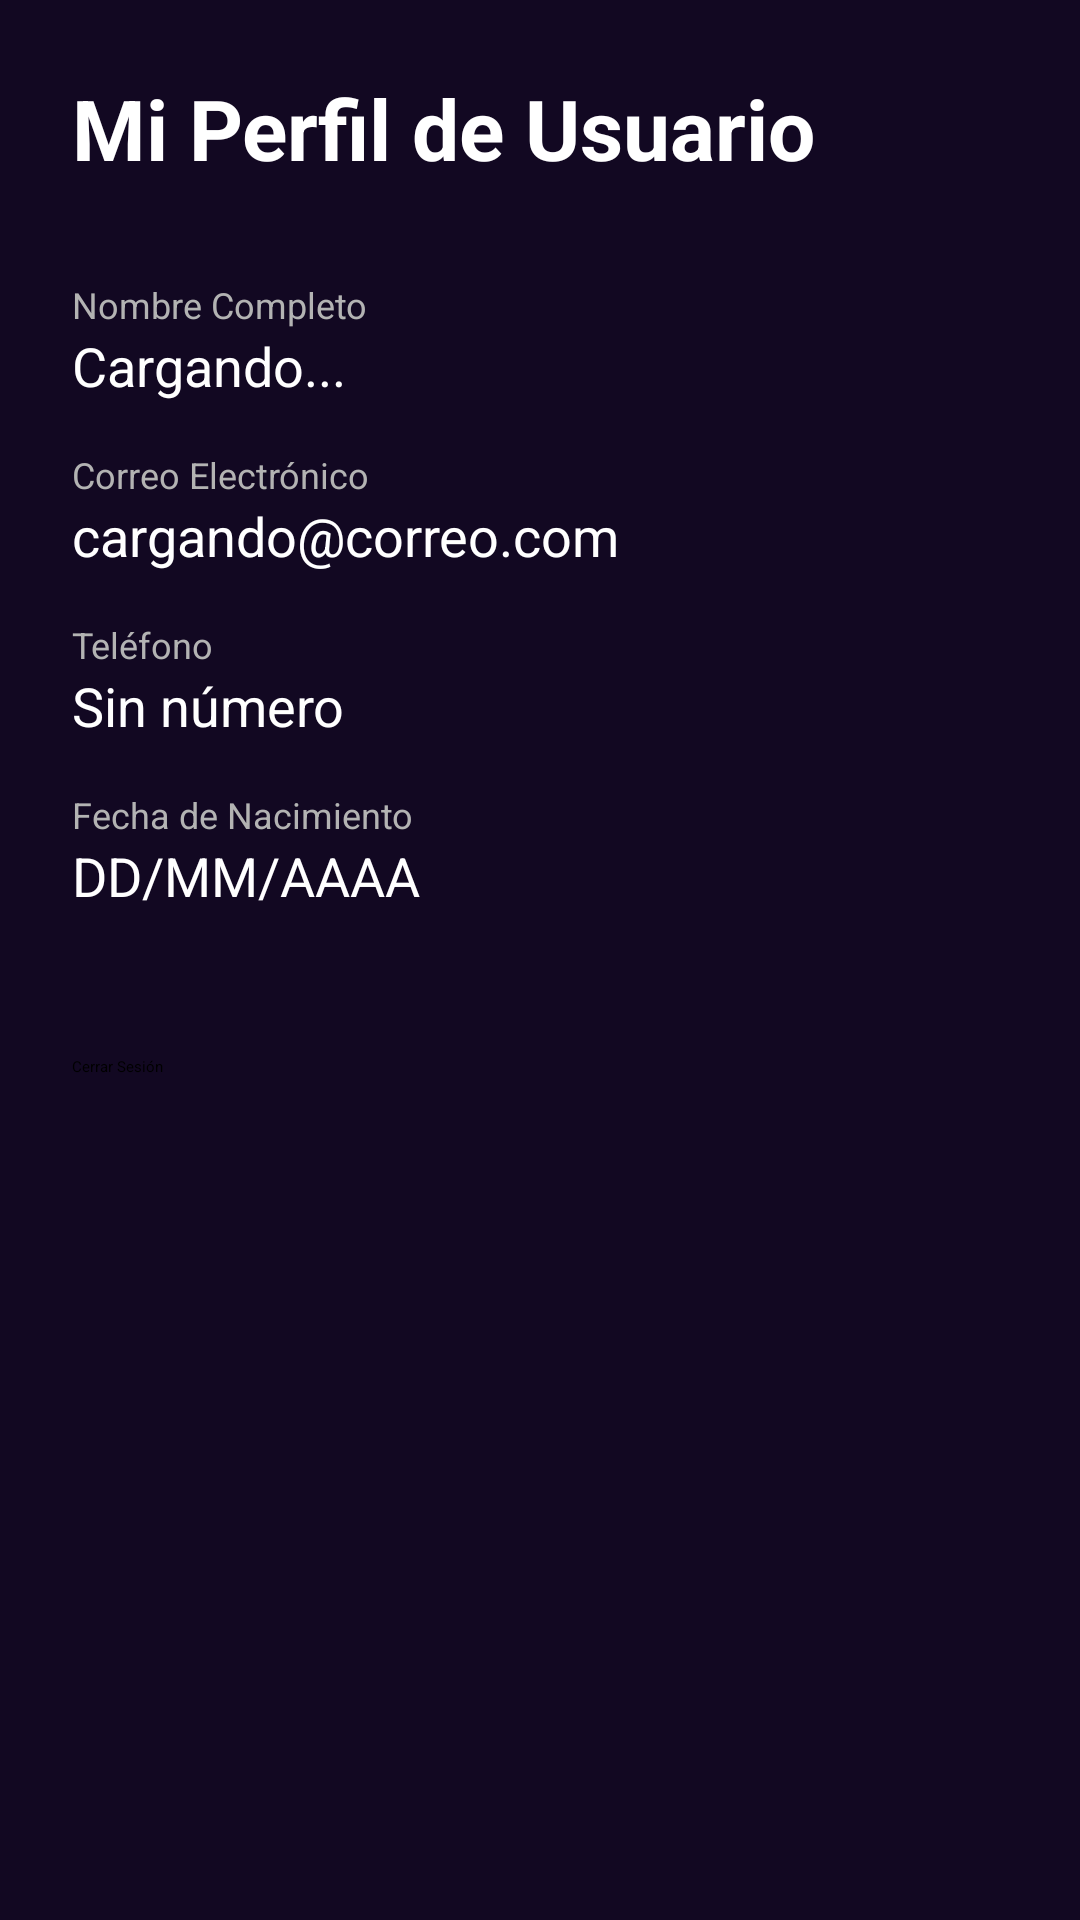

This screen was rendered from an Android layout file. Write that file and the resources it references.
<!-- AndroidManifest.xml: application theme Theme.GameHealthManager -->
<!-- res/layout/fragment_account.xml -->
<?xml version="1.0" encoding="utf-8"?>
<ScrollView xmlns:android="http://schemas.android.com/apk/res/android"
    xmlns:app="http://schemas.android.com/apk/res-auto"
    android:layout_width="match_parent"
    android:layout_height="match_parent"
    android:background="@color/bg_dark_purple"
    android:fillViewport="true">

    <androidx.constraintlayout.widget.ConstraintLayout
        android:layout_width="match_parent"
        android:layout_height="wrap_content"
        android:padding="24dp">

        <TextView
            android:id="@+id/tvTitle"
            android:layout_width="wrap_content"
            android:layout_height="wrap_content"
            android:text="Mi Perfil de Usuario"
            android:textColor="#FFFFFF"
            android:textSize="28sp"
            android:textStyle="bold"
            app:layout_constraintTop_toTopOf="parent"
            app:layout_constraintStart_toStartOf="parent" />

        <TextView
            android:id="@+id/lblNombre"
            android:layout_width="wrap_content"
            android:layout_height="wrap_content"
            android:text="Nombre Completo"
            android:textColor="#B3B3B3"
            android:textSize="12sp"
            android:layout_marginTop="32dp"
            app:layout_constraintTop_toBottomOf="@id/tvTitle"
            app:layout_constraintStart_toStartOf="parent"/>

        <TextView
            android:id="@+id/tvUserName"
            android:layout_width="match_parent"
            android:layout_height="wrap_content"
            android:text="Cargando..."
            android:textColor="#FFFFFF"
            android:textSize="18sp"
            app:layout_constraintTop_toBottomOf="@id/lblNombre"
            app:layout_constraintStart_toStartOf="parent"/>

        <TextView
            android:id="@+id/lblEmail"
            android:layout_width="wrap_content"
            android:layout_height="wrap_content"
            android:text="Correo Electrónico"
            android:textColor="#B3B3B3"
            android:textSize="12sp"
            android:layout_marginTop="16dp"
            app:layout_constraintTop_toBottomOf="@id/tvUserName"
            app:layout_constraintStart_toStartOf="parent"/>

        <TextView
            android:id="@+id/tvUserEmail"
            android:layout_width="match_parent"
            android:layout_height="wrap_content"
            android:text="cargando@correo.com"
            android:textColor="#FFFFFF"
            android:textSize="18sp"
            app:layout_constraintStart_toStartOf="parent"
            app:layout_constraintTop_toBottomOf="@id/lblEmail" />

        <TextView
            android:id="@+id/lblPhone"
            android:layout_width="wrap_content"
            android:layout_height="wrap_content"
            android:layout_marginTop="16dp"
            android:text="Teléfono"
            android:textColor="#B3B3B3"
            android:textSize="12sp"
            app:layout_constraintStart_toStartOf="parent"
            app:layout_constraintTop_toBottomOf="@id/tvUserEmail" />

        <TextView
            android:id="@+id/tvUserPhone"
            android:layout_width="match_parent"
            android:layout_height="wrap_content"
            android:text="Sin número"
            android:textColor="#FFFFFF"
            android:textSize="18sp"
            app:layout_constraintStart_toStartOf="parent"
            app:layout_constraintTop_toBottomOf="@id/lblPhone" />

        <TextView
            android:id="@+id/lblBirth"
            android:layout_width="wrap_content"
            android:layout_height="wrap_content"
            android:layout_marginTop="16dp"
            android:text="Fecha de Nacimiento"
            android:textColor="#B3B3B3"
            android:textSize="12sp"
            app:layout_constraintStart_toStartOf="parent"
            app:layout_constraintTop_toBottomOf="@id/tvUserPhone" />

        <TextView
            android:id="@+id/tvUserBirth"
            android:layout_width="match_parent"
            android:layout_height="wrap_content"
            android:text="DD/MM/AAAA"
            android:textColor="#FFFFFF"
            android:textSize="18sp"
            app:layout_constraintStart_toStartOf="parent"
            app:layout_constraintTop_toBottomOf="@id/lblBirth" />

        <Button
            android:id="@+id/btnLogout"
            android:layout_width="match_parent"
            android:layout_height="wrap_content"
            android:layout_marginTop="48dp"
            android:backgroundTint="@color/purple_primary"
            android:text="Cerrar Sesión"
            app:cornerRadius="24dp"
            app:layout_constraintTop_toBottomOf="@id/tvUserBirth" />

    </androidx.constraintlayout.widget.ConstraintLayout>
</ScrollView>
<!-- resources referenced by this layout -->
<resources>
  <color name="bg_dark_purple">#120822</color>
  <color name="purple_primary">#9C27B0</color>
  <style name="Theme.GameHealthManager" parent="Theme.Material3.DayNight.NoActionBar">
      </style>
</resources>
